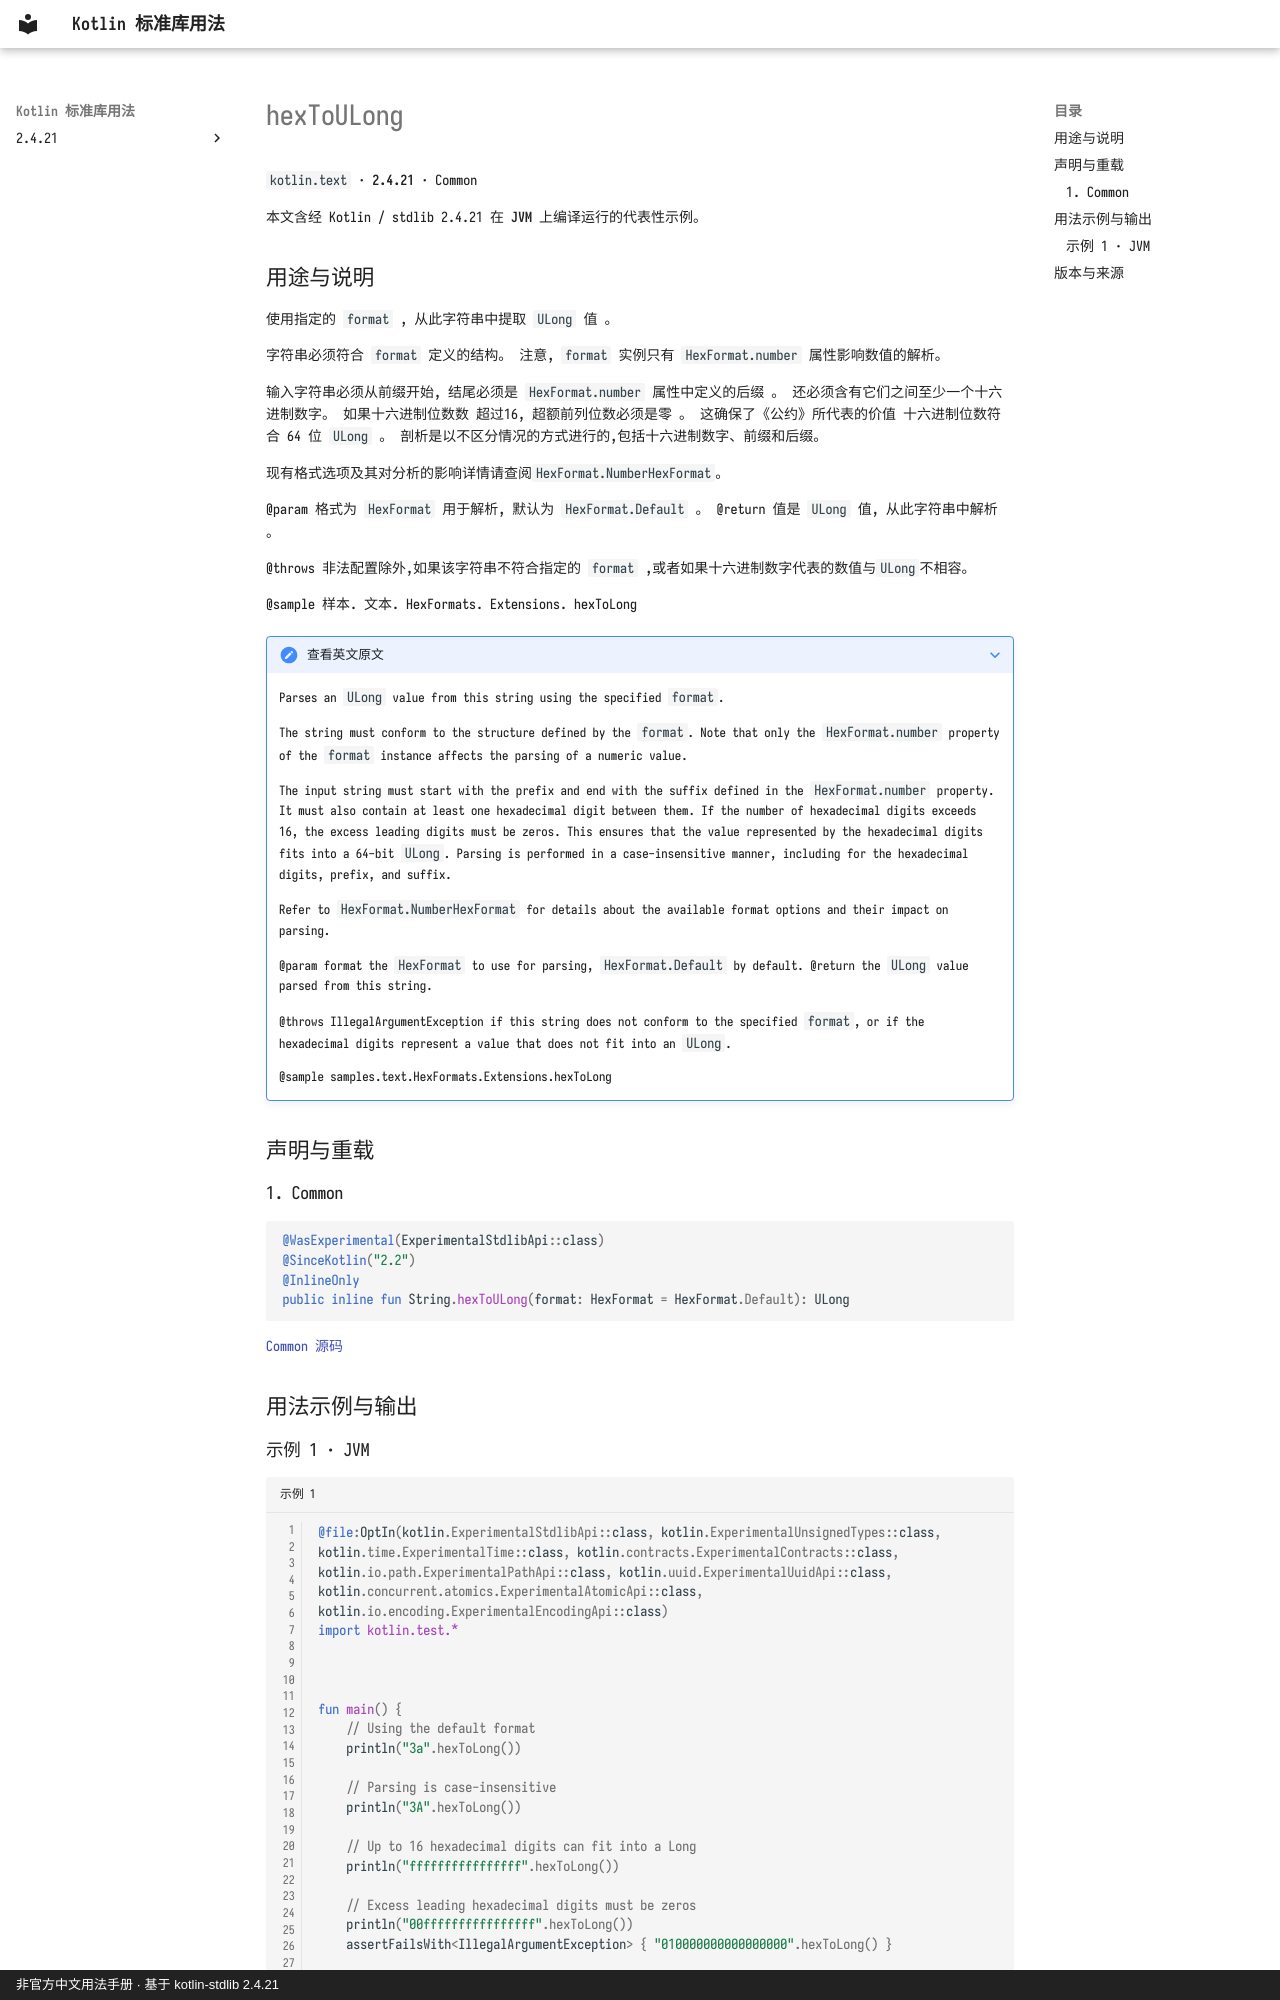

repository: oooooooko/kotlin-stdlib-docs · page: zh/api/kotlin.text/hextoulong--4447f0c6/index.html · generator: mkdocs · copyright: 非官方中文用法手册 · 基于 kotlin-stdlib 2.4.21

# hexToULong

`kotlin.text` · **2.4.21** · Common

本文含经 Kotlin / stdlib 2.4.21 在 **JVM** 上编译运行的代表性示例。

## 用途与说明

使用指定的 `format` , 从此字符串中提取 `ULong` 值 。

字符串必须符合 `format` 定义的结构。 注意, `format` 实例只有 `HexFormat.number` 属性影响数值的解析。

输入字符串必须从前缀开始, 结尾必须是 `HexFormat.number` 属性中定义的后缀 。
还必须含有它们之间至少一个十六进制数字。 如果十六进制位数数
超过16, 超额前列位数必须是零 。 这确保了《公约》所代表的价值
十六进制位数符合 64 位 `ULong` 。
剖析是以不区分情况的方式进行的,包括十六进制数字、前缀和后缀。

现有格式选项及其对分析的影响详情请查阅`HexFormat.NumberHexFormat`。

@param 格式为 `HexFormat` 用于解析, 默认为 `HexFormat.Default` 。 @return 值是 `ULong` 值, 从此字符串中解析 。

@throws 非法配置除外,如果该字符串不符合指定的 `format` ,或者如果十六进制数字代表的数值与`ULong`不相容。

@sample 样本. 文本. HexFormats. Extensions. hexToLong

??? note "查看英文原文"

    Parses an `ULong` value from this string using the specified `format`.
    
    The string must conform to the structure defined by the `format`.
    Note that only the `HexFormat.number` property of the `format` instance affects the parsing of a numeric value.
    
    The input string must start with the prefix and end with the suffix defined in the `HexFormat.number` property.
    It must also contain at least one hexadecimal digit between them. If the number of hexadecimal digits
    exceeds 16, the excess leading digits must be zeros. This ensures that the value represented by the
    hexadecimal digits fits into a 64-bit `ULong`.
    Parsing is performed in a case-insensitive manner, including for the hexadecimal digits, prefix, and suffix.
    
    Refer to `HexFormat.NumberHexFormat` for details about the available format options and their impact on parsing.
    
    @param format the `HexFormat` to use for parsing, `HexFormat.Default` by default.
    @return the `ULong` value parsed from this string.
    
    @throws IllegalArgumentException if this string does not conform to the specified `format`, or if the hexadecimal
      digits represent a value that does not fit into an `ULong`.
    
    @sample samples.text.HexFormats.Extensions.hexToLong

## 声明与重载

### 1. Common

```kotlin
@WasExperimental(ExperimentalStdlibApi::class)
@SinceKotlin("2.2")
@InlineOnly
public inline fun String.hexToULong(format: HexFormat = HexFormat.Default): ULong
```

[Common 源码](https://github.com/JetBrains/kotlin/blob/v2.4.21/libraries/stdlib/src/kotlin/text/UHexExtensions.kt#L289)

## 用法示例与输出
